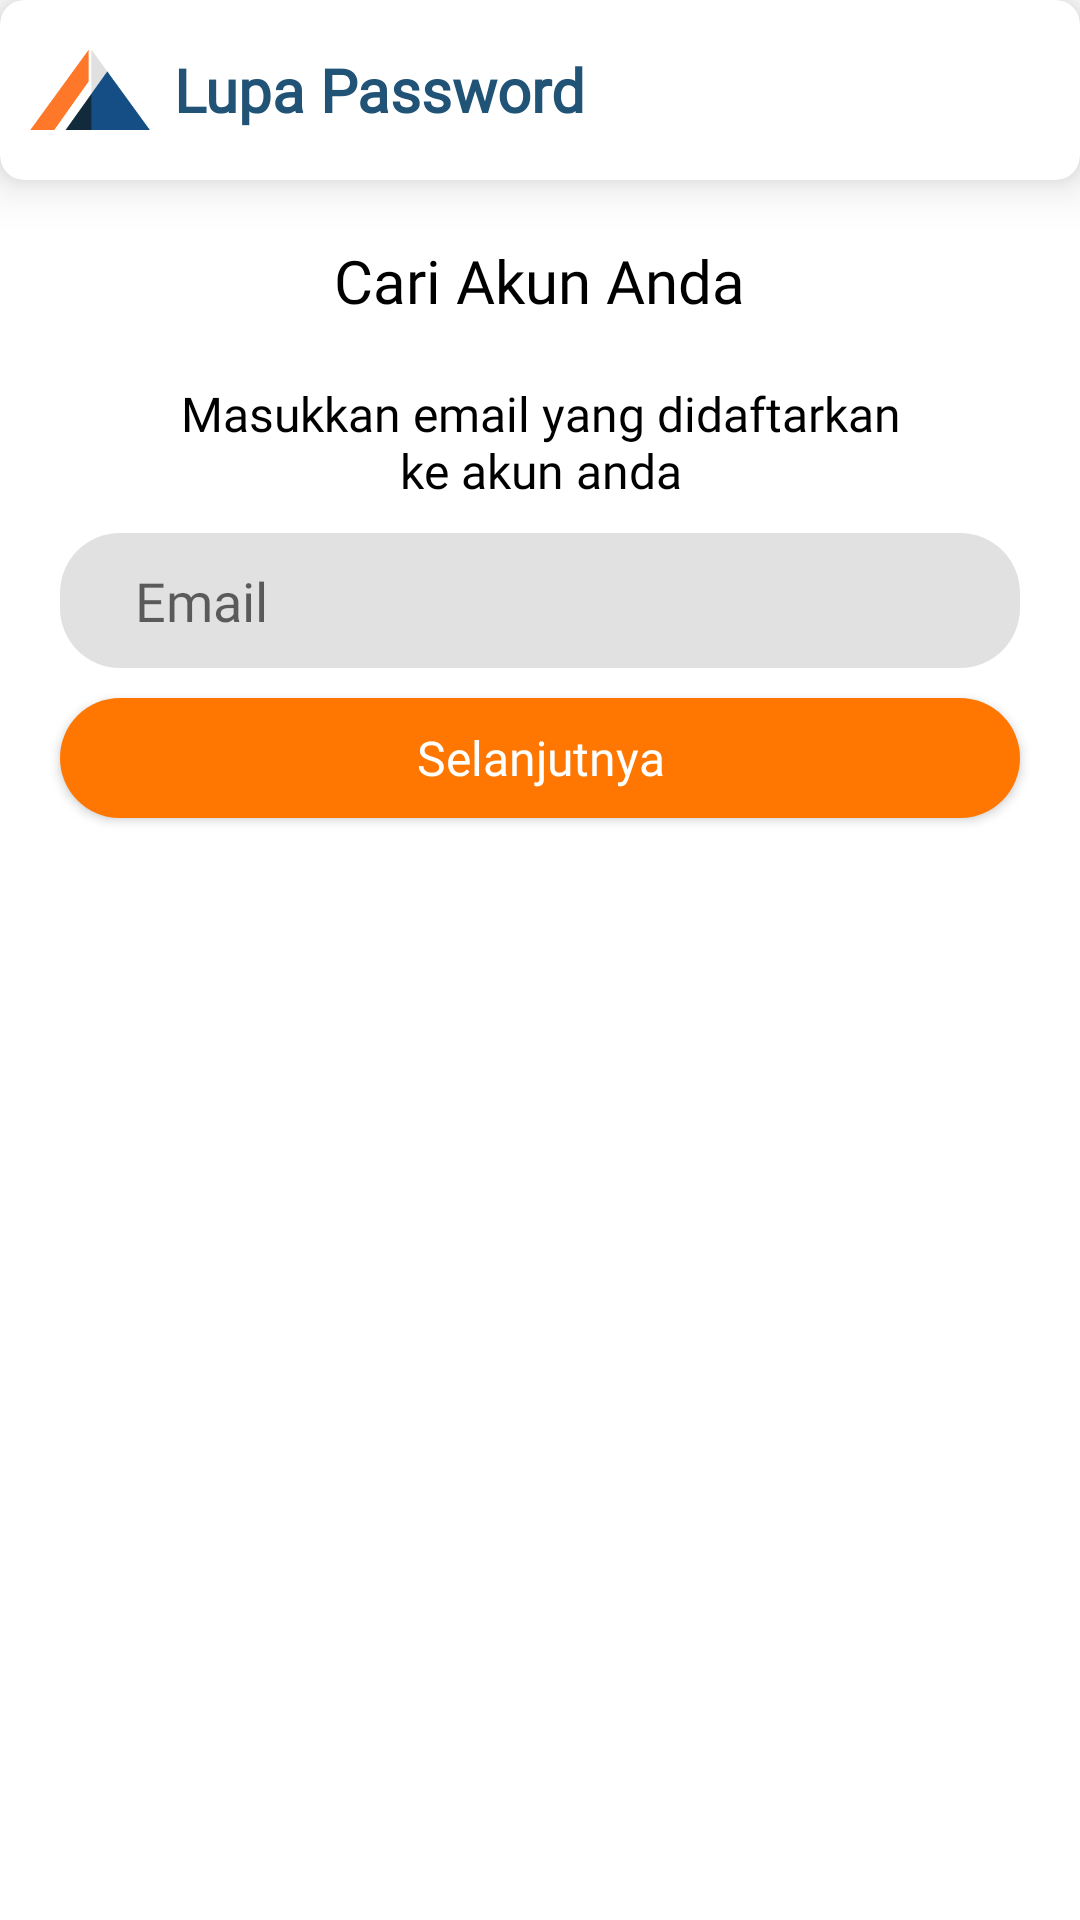

Android layout source for this screen:
<!-- AndroidManifest.xml: application theme Theme.TownWatchingSemeru -->
<!-- res/layout/fragment_forgot_password.xml -->
<?xml version="1.0" encoding="utf-8"?>
<LinearLayout xmlns:android="http://schemas.android.com/apk/res/android"
    xmlns:tools="http://schemas.android.com/tools"
    android:layout_width="match_parent"
    android:layout_height="match_parent"
    android:orientation="vertical"
    xmlns:app="http://schemas.android.com/apk/res-auto"
    tools:context=".presentation.forgot_password.ForgotPasswordFragment">

    <androidx.cardview.widget.CardView
        android:id="@+id/header_title"
        android:layout_width="match_parent"
        android:layout_height="wrap_content"
        android:elevation="8dp"
        android:translationZ="8dp"
        app:cardCornerRadius="8dp">

        <LinearLayout
            android:layout_width="match_parent"
            android:layout_height="match_parent"
            tools:ignore="UseCompoundDrawables">

            <ImageView
                android:layout_width="40dp"
                android:layout_height="40dp"
                android:layout_marginVertical="10dp"
                android:layout_marginStart="10dp"
                android:contentDescription="@string/image"
                android:src="@drawable/app_logo" />

            <TextView
                style="@style/TextViewSemeru"
                android:layout_gravity="center_vertical"
                android:layout_marginStart="8dp"
                android:text="@string/lupa_password"
                android:textColor="@color/blue_stw"
                android:textSize="20sp"
                android:textStyle="bold" />
        </LinearLayout>
    </androidx.cardview.widget.CardView>

    <TextView
        style="@style/TextViewSemeru.bold"
        android:text="@string/cari_akun_anda"
        android:textSize="20sp"
        android:layout_gravity="center"
        android:layout_marginTop="20dp"
        android:textColor="@color/black"/>

    <TextView
        android:layout_width="250dp"
        style="@style/TextViewSemeru"
        android:text="@string/masukkan_email_yang_didaftarkan_ke_akun_anda"
        android:textSize="16sp"
        android:gravity="center"
        android:layout_gravity="center"
        android:layout_marginTop="20dp"
        android:textColor="@color/black"/>

    <EditText
        android:id="@+id/et_email"
        style="@style/FormSemeru"
        android:hint="@string/email"
        android:layout_marginHorizontal="20dp"
        android:inputType="textEmailAddress"
        android:paddingHorizontal="25dp"
        android:layout_marginTop="10dp"
        android:autofillHints="emailAddress" />

    <Button
        android:id="@+id/btn_next"
        style="@style/ButtonSemeru"
        android:layout_marginHorizontal="20dp"
        android:paddingHorizontal="25dp"
        android:textSize="16sp"
        android:layout_marginTop="10dp"
        android:layout_gravity="center_horizontal"
        android:text="@string/selanjutnya"/>

</LinearLayout>
<!-- resources referenced by this layout -->
<resources>
  <color name="black">#FF000000</color>
  <color name="blue_stw">#205375</color>
  <!-- drawable app_logo: png bitmap (drawable, 4540 bytes) -->
  <string name="cari_akun_anda">Cari Akun Anda</string>
  <string name="email">Email</string>
  <string name="image">image</string>
  <string name="lupa_password">Lupa Password</string>
  <string name="masukkan_email_yang_didaftarkan_ke_akun_anda">Masukkan email yang didaftarkan ke akun anda</string>
  <string name="selanjutnya">Selanjutnya</string>
  <style name="ButtonSemeru">
          <item name="android:layout_width">match_parent</item>
          <item name="android:layout_height">40dp</item>
          <item name="android:background">@drawable/style_button_stw</item>
          <item name="android:fontFamily">@font/inter_semibold</item>
          <item name="android:textAllCaps">false</item>
          <item name="android:textColor">@color/white</item>
      </style>
  <style name="FormSemeru">
          <item name="android:layout_width">match_parent</item>
          <item name="android:layout_height">45dp</item>
          <item name="android:background">@drawable/style_box_rounded</item>
          <item name="android:fontFamily">@font/roboto_black</item>
      </style>
  <style name="TextViewSemeru">
          <item name="android:layout_width">wrap_content</item>
          <item name="android:layout_height">wrap_content</item>
          <item name="android:fontFamily">@font/inter_regular</item>
          <item name="android:textColor">@color/black</item>
      </style>
  <style name="TextViewSemeru.bold">
          <item name="android:fontFamily">@font/inter_semibold</item>
      </style>
  <style name="Theme.TownWatchingSemeru" parent="Theme.MaterialComponents.DayNight.NoActionBar">
          
          <item name="colorPrimary">@color/orange_stw</item>
          <item name="colorPrimaryVariant">@color/white</item>
          <item name="colorOnPrimary">@color/black</item>
          
          <item name="colorSecondary">@color/orange_stw</item>
          <item name="colorSecondaryVariant">@color/white</item>
          <item name="colorOnSecondary">@color/black</item>
          
          <item name="android:statusBarColor">@android:color/transparent</item>
          
          <item name="bottomSheetDialogTheme">@style/AppBottomSheetDialogTheme</item>
          
          <item name="android:windowTranslucentStatus">true</item>
          <item name="android:windowTranslucentNavigation">true</item>
      </style>
  <!-- drawable style_button_stw (drawable) -->
  <?xml version="1.0" encoding="utf-8"?>
  <shape xmlns:android="http://schemas.android.com/apk/res/android">
      <solid android:color="@color/orange_stw"/>
      <corners android:radius="20dp"/>
  </shape>
  <color name="white">#FFFFFFFF</color>
  <!-- drawable style_box_rounded (drawable) -->
  <?xml version="1.0" encoding="utf-8"?>
  <shape xmlns:android="http://schemas.android.com/apk/res/android">
      <corners android:radius="20dp"/>
      <solid android:color="@color/gray_stw"/>
  </shape>
  <color name="orange_stw">#ff7700</color>
  <style name="AppBottomSheetDialogTheme" parent="Theme.Design.Light.BottomSheetDialog">
          <item name="bottomSheetStyle">@style/AppModalStyle</item>
      </style>
  <color name="gray_stw">#E1E1E1</color>
  <style name="AppModalStyle" parent="Widget.Design.BottomSheet.Modal">
          <item name="android:background">@drawable/style_bottom_sheet</item>
      </style>
</resources>
